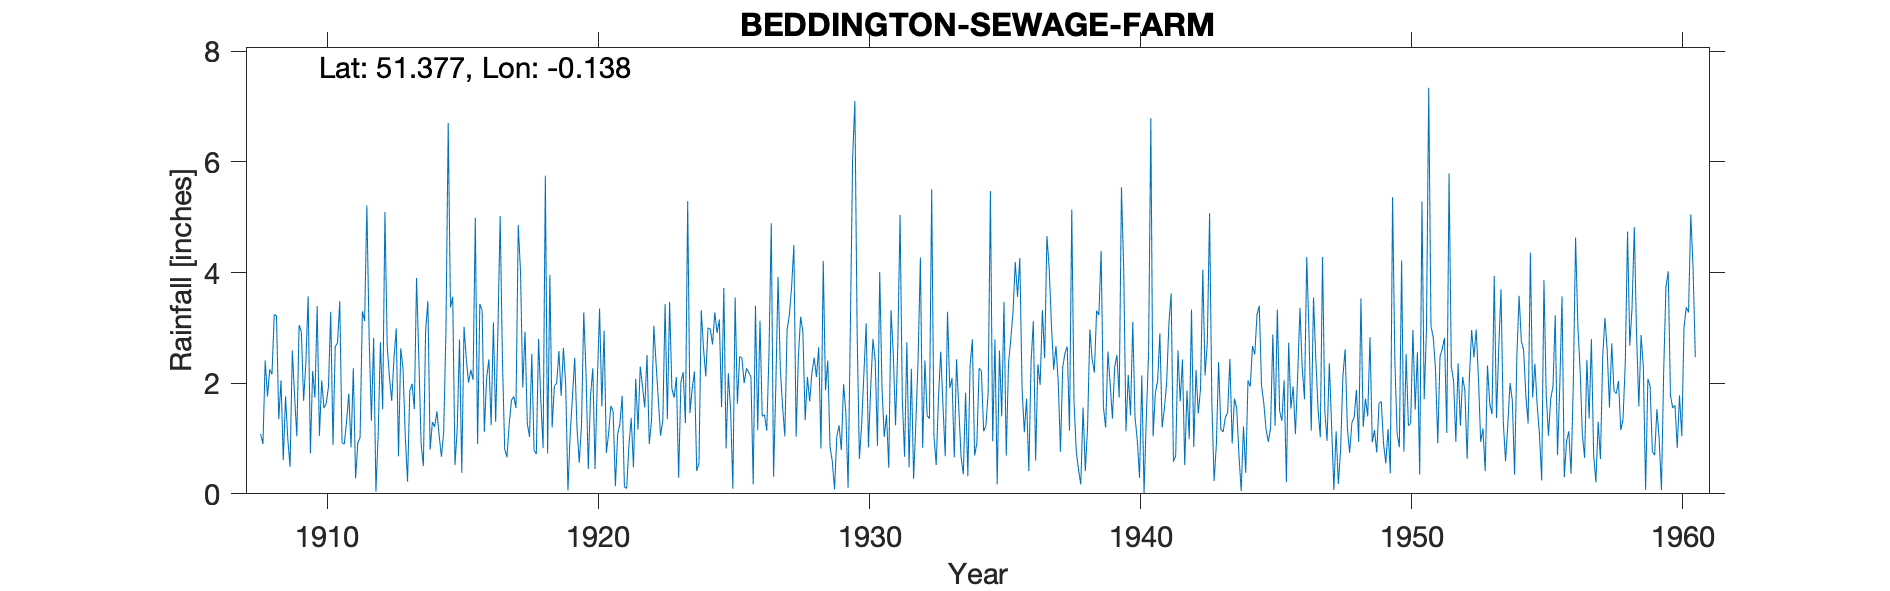

Data behind this chart, as committed beside it:
BEDDINGTON-SEWAGE-FARM, , , , , , , , , , , , , , , , , , , , , , , 
Grid ref, TQ297659, Long, -0.1378, Lat, 51.38, Elevation, 129, ft, , , , , , , , , , , , , , , 
Station no, 105, , , , , , , , , , , , , , , , , , , , , , 
, 1900, 1901, 1902, 1903, 1904, 1905, 1906, 1907, 1908, 1909, 1910, 1911, 1912, 1913, 1914, 1915, 1916, 1917, 1918, 1919, 1920, 1921, 1922
January, , , , , , , , , 1.08, 0.99, 1.74, 0.92, 2.83, 2.99, 0.5, 3.37, 0.9, 0.81, 2.53, 2.58, 2.18, 1.49, 2.3
February, , , , , , , , , 0.9, 0.49, 3.39, 0.9, 1.32, 0.68, 2.95, 3.56, 3.43, 0.66, 0.79, 1.77, 0.45, 0.14, 1.94
March, , , , , , , , , 2.41, 2.59, 1.05, 1.3, 2.82, 2.63, 3.48, 0.52, 3.31, 1.26, 0.72, 2.64, 1.78, 1.07, 1.56
April, , , , , , , , , 1.76, 1.77, 2.05, 1.81, 0.04, 2.26, 0.8, 1.18, 1.12, 1.69, 2.8, 1.97, 2.27, 1.27, 2.51
May, , , , , , , , , 2.25, 1.04, 1.55, 0.84, 1.06, 1.03, 1.3, 2.79, 2.09, 1.76, 1.68, 0.06, 0.45, 1.77, 0.9
June, , , , , , , , , 2.16, 3.05, 1.63, 2.27, 2.74, 0.22, 1.21, 0.38, 2.43, 1.55, 0.83, 1.08, 2.04, 0.12, 1.33
July, , , , , , , , , 3.24, 2.93, 1.93, 0.28, 1.53, 1.86, 1.49, 3.02, 1.24, 4.86, 5.75, 1.76, 3.35, 0.1, 3.04
August, , , , , , , , , 3.22, 1.68, 3.29, 0.92, 5.09, 1.99, 1.05, 2.44, 3.1, 4.02, 0.73, 2.46, 1.58, 0.88, 2.36
September, , , , , , , , , 1.35, 2.37, 0.88, 1.02, 2.68, 1.53, 0.67, 2.01, 1.3, 1.92, 3.96, 1.2, 2.95, 1.37, 1.7
October, , , , , , , , , 2.05, 3.57, 2.66, 3.3, 2.1, 3.9, 1.12, 2.24, 2.94, 2.93, 1.2, 0.56, 0.74, 0.48, 1.05
November, , , , , , , , , 0.61, 0.73, 2.73, 3.12, 1.68, 2.44, 2.95, 2.06, 5.02, 1.27, 1.95, 1.24, 1.09, 2.08, 1.34
December, , , , , , , , , 1.76, 2.22, 3.48, 5.21, 2.46, 0.91, 6.7, 4.99, 2.42, 1.03, 2, 3.28, 1.59, 1.16, 3.43
Total, , , , , , , , , 22.79, 23.43, 26.38, 21.89, 26.35, 22.44, 24.22, 28.56, 29.3, 23.76, 24.94, 20.6, 20.47, 11.93, 23.46
1928 Nov IDR, , , , , , , , , , , , , , , , , , , , , , , 
